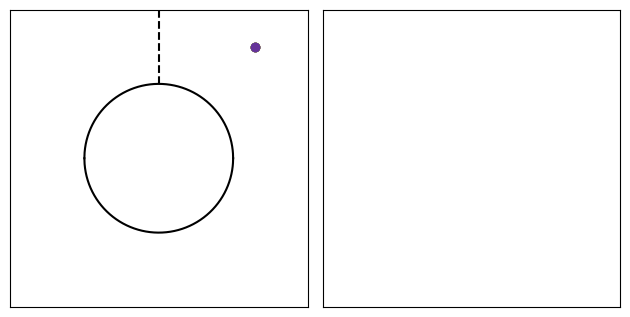

Python code for this plot: (Note: this script raises an exception after producing the figure.)
#!/bin/python
import numpy as np;
import matplotlib.pyplot as plt;
import matplotlib.animation as animation;

PI = 3.14159265359;
ANGLE = 1.745329E-6; #0.0001 degrees seperation for initial velocity.

POS_INIT = [(13.0, 15.0), (13.0, 15.0),(13.0, 15.0),(13.0, 15.0),(13.0, 15.0),(13.0, 15.0)];
VEL_INIT = [(np.cos(PI/4.0 + i*ANGLE), np.sin(PI/4.0 + i*ANGLE)) for i in range(-3, 3)];
COLORS = ['red', 'darkorange', 'gold', 'forestgreen', 'royalblue', 'rebeccapurple']

pos = POS_INIT;
vel = VEL_INIT;

HALFWIDTH = 20.0;
RADIUS = 10.0;
DT = 0.05;
STEPS = 20;
NUM_POINTS = 6;

def columntop(t):
    return np.sqrt(RADIUS*RADIUS - t*t);

def columnbot(t):
    return -np.sqrt(RADIUS*RADIUS - t*t);

def propagate(pos, vel):
    x = pos[0] + vel[0]*DT;
    y = pos[1] + vel[1]*DT;
    return [x, y];

def updateVelocity(pos, vel):
    if (pos[0]*pos[0] + pos[1]*pos[1] <= RADIUS*RADIUS):
        theta = np.arctan2(pos[1], pos[0]);
        degrees = theta*180.0/3.14159;
        #print "theta: %f" % degrees;
        vx_prime = np.cos(-theta)*vel[0] - np.sin(-theta)*vel[1];
        vx_prime = -vx_prime;
        vy_prime = np.sin(-theta)*vel[0] + np.cos(-theta)*vel[1];
        vx = np.cos(theta)*vx_prime - np.sin(theta)*vy_prime;
        vy = np.sin(theta)*vx_prime + np.cos(theta)*vy_prime;
        #print 'theta {} old ({}, {}), transformed ({}, {}), new ({}, {})'.format(degrees, vel[0], vel[1], vx_prime, vy_prime, vx, vy);
        return [vx, vy];
    elif (np.abs(pos[0]) >= HALFWIDTH):
        if(np.abs(pos[1]) >= HALFWIDTH):
            return [-vel[0], -vel[1]];
        return [-vel[0], vel[1]];
    elif (np.abs(pos[1]) >= HALFWIDTH):
        if(np.abs(pos[0]) >=HALFWIDTH):
            return [-vel[0], -vel[1]];
        return [vel[0], -vel[1]];
    return vel;

plt.ion();

x = np.arange(-RADIUS, RADIUS+0.02, 0.01);


fig = plt.figure();
ax = fig.add_subplot(121);
plt.axis("square");
plt.xticks([]);
plt.yticks([]);
plt.plot((0.0, 0.0), (RADIUS, HALFWIDTH), 'k--');
#plt.plot((0.0, 0.0), (-HALFWIDTH, -RADIUS), 'k--');
ax.set_xlim([-HALFWIDTH, HALFWIDTH]);
ax.set_ylim([-HALFWIDTH, HALFWIDTH]);
coltop, = ax.plot(x, columntop(x), 'k');
colbot, = ax.plot(x, columnbot(x), 'k');
point = [];
for i in range(0, NUM_POINTS):
    obj = ax.plot(pos[i][0], pos[i][1], color=COLORS[i], marker = 'o')[0];
    point.append(obj);

#code for second phase space plot
ax2 = fig.add_subplot(122);
plt.axis("square");
plt.xticks([]);
plt.yticks([]);
ax2.set_xlim([0.0, HALFWIDTH]);
ax2.set_ylim([-1.0, 1.0]);
ax2.set_aspect(20.0/2.0, adjustable='box');

fig.tight_layout();

phase = [];
phaseobj = [];
for i in range(0, NUM_POINTS):
    phase.append([[100], [100]]);
    obj = ax2.plot(phase[i][0], phase[i][1], color=COLORS[i], marker = '.', markersize = 3.0, linestyle='None')[0];
    phaseobj.append(obj);

def animate(t):
    global pos;
    global vel;
    global phase;
    if (t==0):
        return tuple(point);
    numsteps = int(np.power((1.025), int(t/8))*STEPS);
    for ptNum, pt in enumerate(point):
        for i in range(0, numsteps):
            newpos = propagate(pos[ptNum], vel[ptNum]);
            if(newpos[0]*pos[ptNum][0] < 0 and newpos[1] > 0):
                phase[ptNum][0].append(newpos[1]);
                phase[ptNum][1].append(vel[ptNum][1]);
                #if (ptNum == 0):
                    #print phase[ptNum][0]
                    #print phase[ptNum][1]
                phaseobj[ptNum].set_xdata(phase[ptNum][0]);
                phaseobj[ptNum].set_ydata(phase[ptNum][1]);
            pos[ptNum] = newpos;
            vel[ptNum] = updateVelocity(pos[ptNum], vel[ptNum]);
            pt.set_xdata(pos[ptNum][0]);
            pt.set_ydata(pos[ptNum][1]);
    return tuple(point) + tuple(phaseobj)


ani = animation.FuncAnimation(fig, animate, frames=2100, blit=True);

ani.save('test_animation.mp4', fps=30, extra_args=['-vcodec', 'libx264']);

plt.show();    


